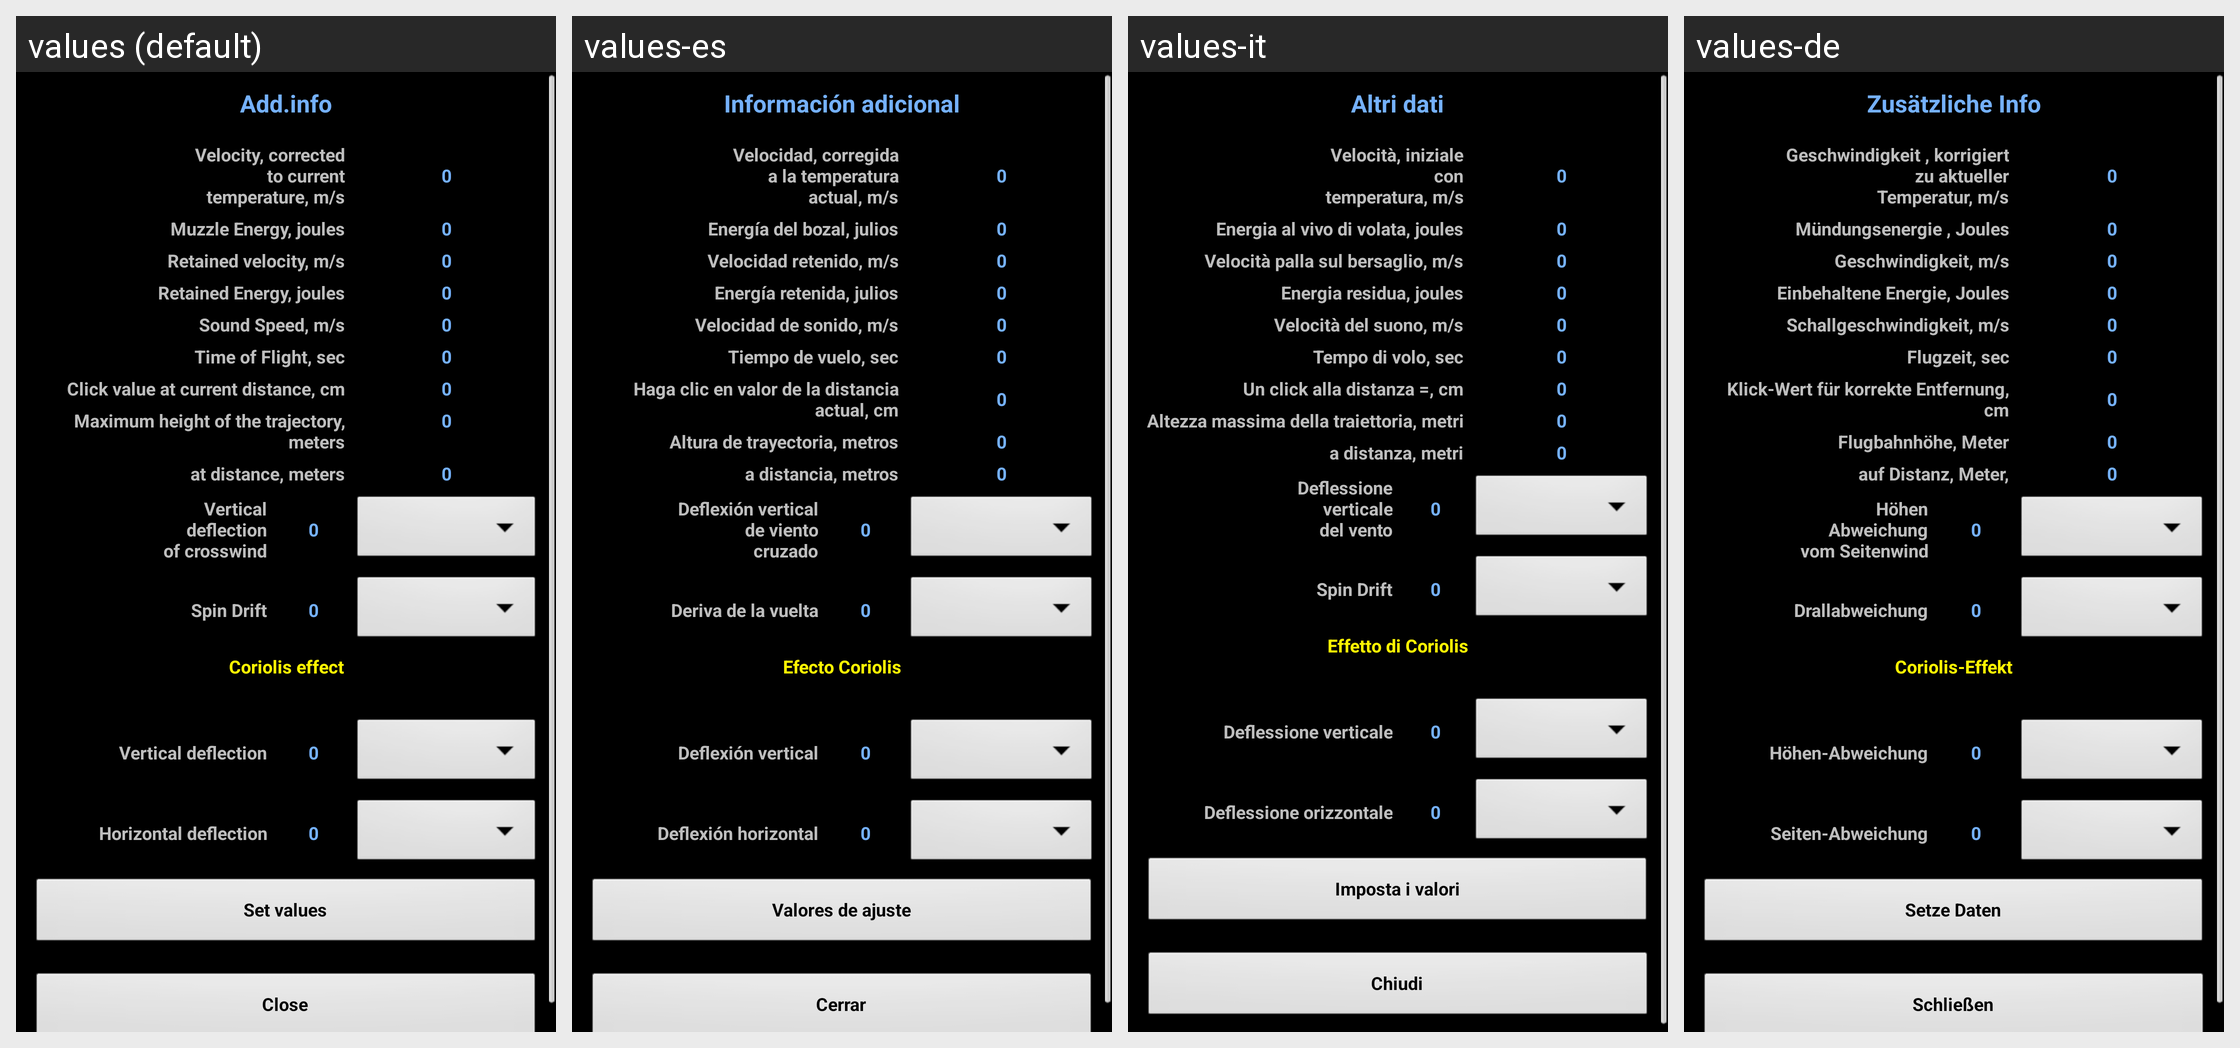

Translations of the strings shown on this Android screen, per locale in the grid:
Android screen res/layout/dopinfo.xml rendered under 4 locales, left to right: values (default), values-es, values-it, values-de. Device: Nexus 5 (rendered at 1080×1920; each locale shown at half size, 540×960, under a caption strip naming it); theme MyTheme.
Other locales in the repository, not shown: values-ar, values-be, values-bg, values-bn, values-da, values-en-rGB, values-fa, values-fi, values-fr, values-hi, values-in, values-ja, values-ko, values-nb, values-nl, values-pl, values-pt, values-pt-rBR, values-pt-rPT, values-ru, values-sv, values-tg, values-tr, values-zh, values-zh-rCN, values-zh-rHK, values-zh-rSG, values-zh-rTW.
Strings drawn on this screen, with the default value and each locale's value (text and hints the layout hard-codes, and strings that could not be matched under every locale, appear in the picture but are not listed):

dop_info_label
  values: Add.info
  values-es: Información adicional
  values-it: Altri dati
  values-de: Zusätzliche Info

corrected_velocity_label
  values: Velocity, corrected
      to current
      temperature, m/s
  values-es: Velocidad, corregida
      a la temperatura
      actual, m/s
  values-it: Velocità, iniziale
      con
      temperatura, m/s
  values-de: Geschwindigkeit , korrigiert
      zu aktueller
      Temperatur, m/s

zero_text
  values: 0
  values-es: 0
  values-it: 0
  values-de: 0

muzzle_energy_label
  values: Muzzle Energy, joules
  values-es: Energía del bozal, julios
  values-it: Energia al vivo di volata, joules
  values-de: Mündungsenergie , Joules

ret_velocity_label
  values: Retained velocity, m/s
  values-es: Velocidad retenido, m/s
  values-it: Velocità palla sul bersaglio, m/s
  values-de: Geschwindigkeit, m/s

retained_energy_label
  values: Retained Energy, joules
  values-es: Energía retenida, julios
  values-it: Energia residua, joules
  values-de: Einbehaltene Energie, Joules

sound_speed_label
  values: Sound Speed, m/s
  values-es: Velocidad de sonido, m/s
  values-it: Velocità del suono, m/s
  values-de: Schallgeschwindigkeit, m/s

time_label
  values: Time of Flight, sec
  values-es: Tiempo de vuelo, sec
  values-it: Tempo di volo, sec
  values-de: Flugzeit, sec

current_click_price_label
  values: Click value at current distance, cm
  values-es: Haga clic en valor de la distancia actual, cm
  values-it: Un click alla distanza =, cm
  values-de: Klick-Wert für korrekte Entfernung, cm

max_height
  values: Maximum height of the trajectory, meters
  values-es: Altura de trayectoria, metros
  values-it: Altezza massima della traiettoria, metri
  values-de: Flugbahnhöhe, Meter

max_height_distance
  values: at distance, meters
  values-es: a distancia, metros
  values-it: a distanza, metri
  values-de: auf Distanz, Meter,

vert_factor_label
  values: Vertical
      deflection
      of crosswind
  values-es: Deflexión vertical
      de viento
      cruzado
  values-it: Deflessione
      verticale
      del vento
  values-de: Höhen
      Abweichung
      vom Seitenwind

spin_drift_label
  values: Spin Drift
  values-es: Deriva de la vuelta
  values-it: Spin Drift
  values-de: Drallabweichung

coriolis_effect_label
  values: Coriolis effect
  values-es: Efecto Coriolis
  values-it: Effetto di Coriolis
  values-de: Coriolis-Effekt

vert_deflection_coriolis_label
  values: Vertical deflection
  values-es: Deflexión vertical
  values-it: Deflessione verticale
  values-de: Höhen-Abweichung

hor_deflection_coriolis_label
  values: Horizontal deflection
  values-es: Deflexión horizontal
  values-it: Deflessione orizzontale
  values-de: Seiten-Abweichung

set_coriolis_values_label
  values: Set values
  values-es: Valores de ajuste
  values-it: Imposta i valori
  values-de: Setze Daten

close_label
  values: Close
  values-es: Cerrar
  values-it: Chiudi
  values-de: Schließen
